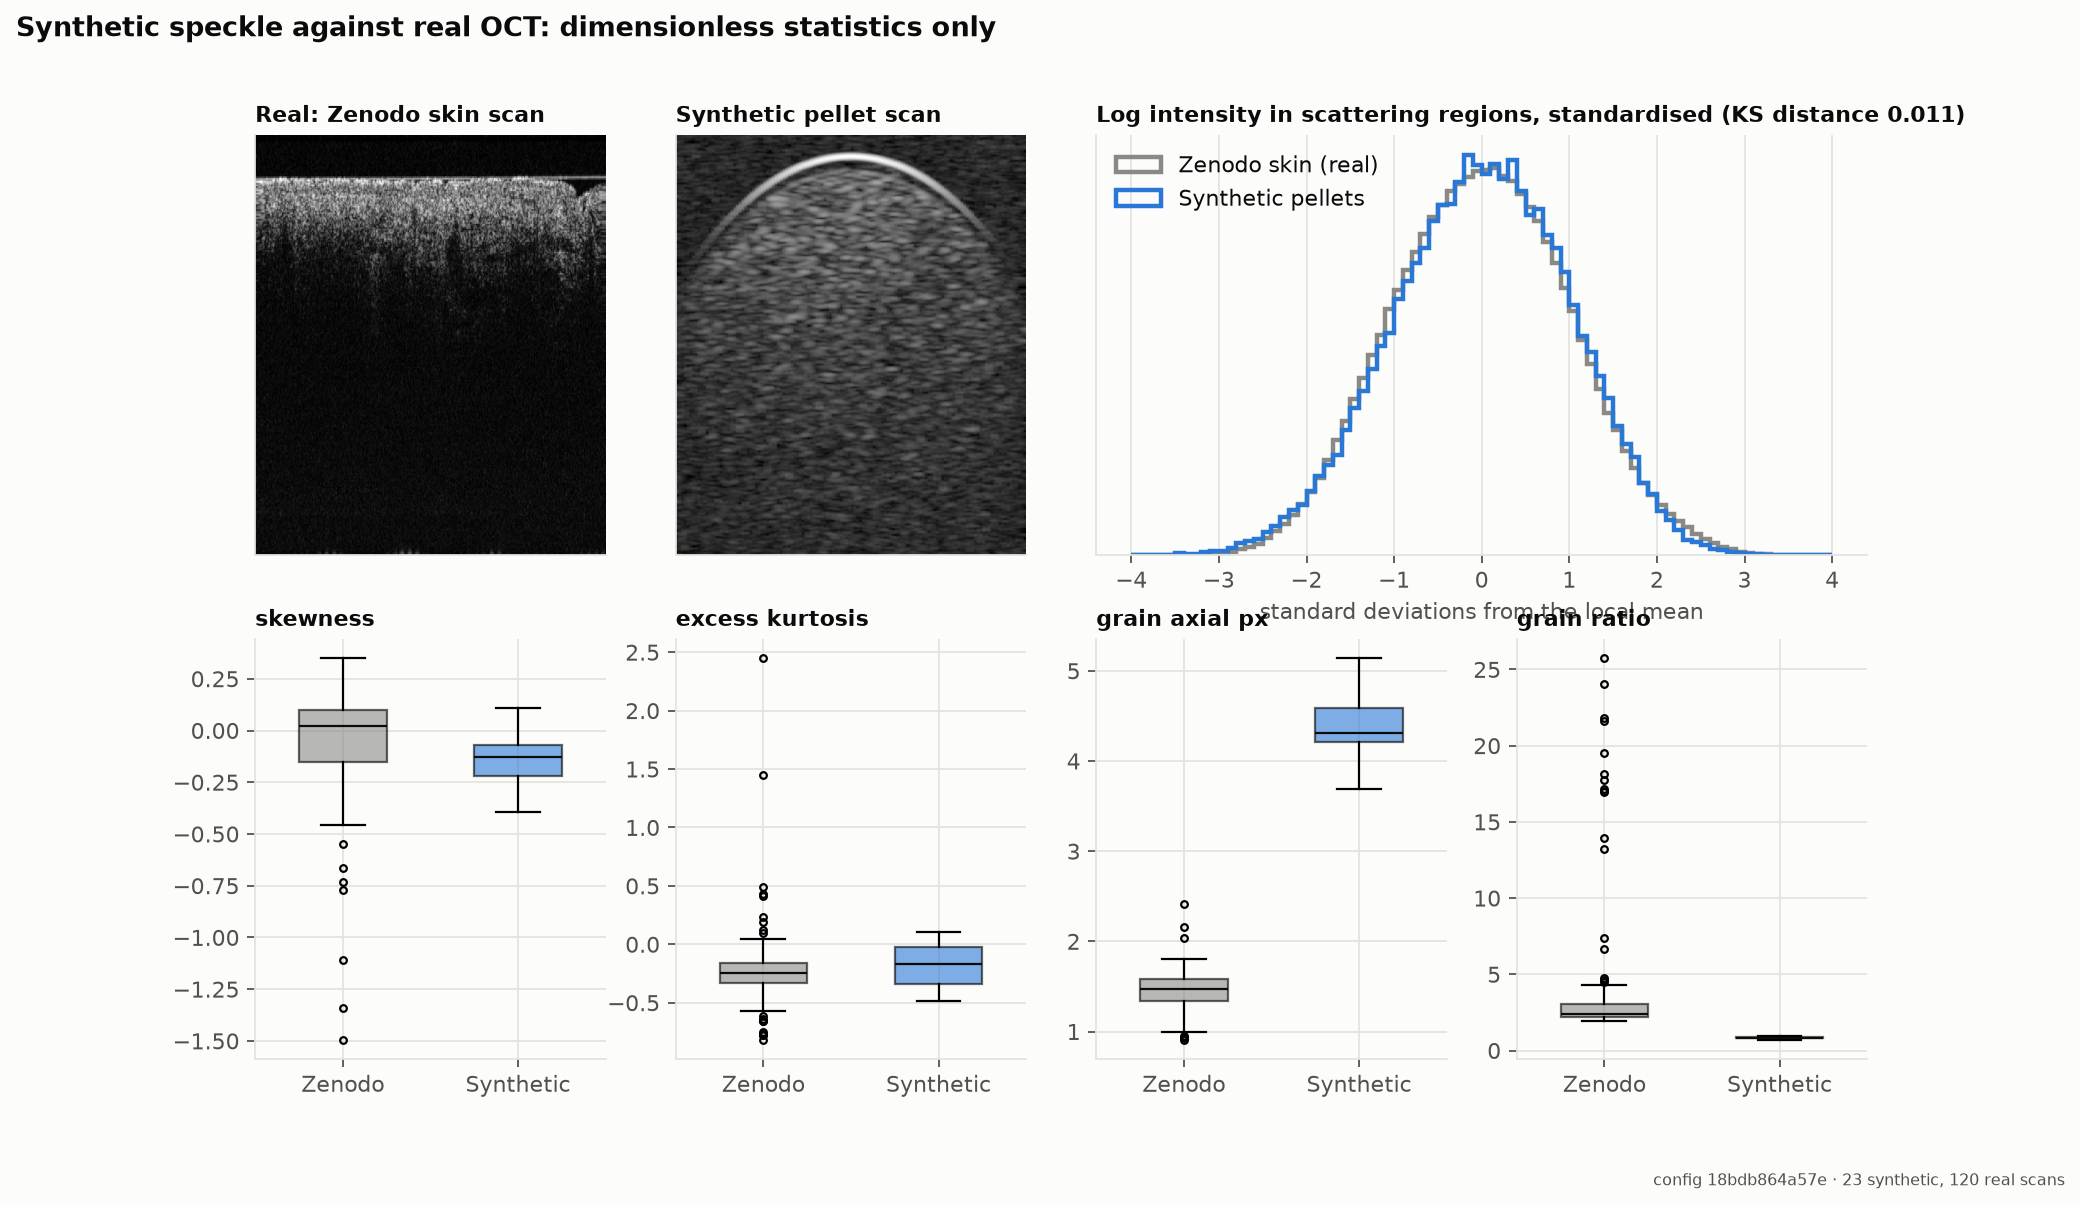

The file beside this chart, header and first rows:
source, scan, n_pixels, log_std, skewness, excess_kurtosis, grain_axial_px, grain_lateral_px, grain_ratio, contrast_linear
synthetic, 0, 4240, 2.953, -0.07921, 0.003238, 4.236, 3.591, 0.8478, 0.727
synthetic, 4, 5120, 3.326, -0.2462, -0.1459, 4.622, 3.678, 0.7956, 0.7719
synthetic, 6, 1760, 3.085, -0.1362, -0.0451, 4.092, 3.565, 0.8714, 0.7493
synthetic, 7, 2800, 3.847, -0.3461, 0.1089, 4.51, 3.522, 0.781, 0.8876
synthetic, 10, 3120, 3.443, -0.3958, -0.00636, 4.36, 3.676, 0.8431, 0.768
synthetic, 16, 5040, 3.561, -0.1481, -0.2653, 4.234, 3.449, 0.8146, 0.842
synthetic, 20, 4000, 3.217, -0.1088, -0.08394, 3.994, 3.511, 0.8792, 0.7842
synthetic, 22, 3120, 3.191, -0.04523, -0.3032, 4.575, 3.73, 0.8154, 0.7727
synthetic, 24, 2000, 3.589, -0.1206, -0.3734, 5.138, 3.492, 0.6797, 0.8582
synthetic, 26, 3040, 3.118, -0.1267, -0.2388, 3.897, 3.619, 0.9287, 0.7455
synthetic, 31, 1440, 3.299, 0.1084, -0.1051, 4.894, 4.214, 0.8611, 0.8944
synthetic, 33, 2960, 3.152, -0.06288, -0.1592, 4.142, 3.461, 0.8356, 0.7842
synthetic, 35, 1200, 3.591, -0.1405, -0.1922, 5.08, 3.843, 0.7564, 0.874
synthetic, 36, 5040, 3.146, -0.133, -0.1689, 4.404, 3.473, 0.7887, 0.7638
synthetic, 38, 4960, 3.087, -0.004141, 0.06334, 4.29, 3.44, 0.8018, 0.844
synthetic, 48, 2320, 3.806, -0.2104, -0.2882, 4.61, 4.052, 0.879, 0.895
synthetic, 50, 1680, 3.864, -0.2299, -0.3824, 4.311, 3.914, 0.908, 0.8684
synthetic, 53, 1120, 2.837, -0.107, -0.4833, 3.691, 3.629, 0.9832, 0.6536
synthetic, 54, 1120, 3.489, -0.1044, -0.4264, 4.245, 3.93, 0.9259, 0.812
synthetic, 57, 4240, 2.949, -0.009056, -0.4007, 4.264, 3.667, 0.8601, 0.7128
synthetic, 58, 4160, 2.878, -0.05508, 0.004808, 4.57, 3.496, 0.765, 0.7405
synthetic, 59, 3520, 3.712, -0.3458, 0.1082, 4.196, 3.74, 0.8912, 0.8378
synthetic, 62, 1280, 3.143, -0.2463, -0.4385, 4.597, 3.261, 0.7093, 0.7068
zenodo_skin, 0, 12800, 37.82, 0.02165, -0.3577, 1.537, 2.965, 1.93, 
zenodo_skin, 1, 11776, 39.76, -0.0468, -0.2028, 1.514, 3.163, 2.09, 
zenodo_skin, 2, 15872, 39.68, 0.03072, -0.0431, 1.637, 3.225, 1.971, 
zenodo_skin, 3, 12800, 39.9, 0.2042, 0.03631, 1.527, 3.21, 2.102, 
zenodo_skin, 4, 9728, 44.35, 0.1992, 0.191, 1.559, 4.381, 2.81, 
zenodo_skin, 5, 9728, 39.82, 0.1903, -0.1067, 1.542, 3.079, 1.997, 
zenodo_skin, 6, 9216, 49.72, 0.2135, -0.2075, 2.16, 8.097, 3.749, 
zenodo_skin, 7, 6144, 40.68, -0.1504, -0.2321, 1.214, 3.404, 2.803, 
zenodo_skin, 8, 5120, 42.24, -0.09783, -0.3375, 1.139, 3.803, 3.339, 
zenodo_skin, 9, 9728, 39.22, 0.07252, -0.2282, 1.4, 3.395, 2.424, 
zenodo_skin, 10, 4096, 41.56, -0.1316, -0.4703, 1.107, 3.864, 3.492, 
zenodo_skin, 11, 8704, 40.42, 0.1034, -0.2217, 1.43, 3.67, 2.566, 
zenodo_skin, 12, 10240, 46.81, 0.06142, -0.2091, 1.804, 4.54, 2.517, 
zenodo_skin, 13, 10240, 41.16, 0.1248, -0.1978, 1.561, 3.342, 2.141, 
zenodo_skin, 14, 4096, 50.84, -0.3143, -0.284, 1.287, 5.086, 3.953, 
zenodo_skin, 15, 9728, 42.14, 0.01607, -0.231, 1.465, 3.415, 2.331, 
zenodo_skin, 16, 8192, 42.33, 0.1047, -0.1047, 1.634, 3.504, 2.144, 
zenodo_skin, 17, 11776, 42.78, 0.1238, -0.3263, 1.68, 3.533, 2.103, 
zenodo_skin, 18, 6656, 43.79, 0.1301, -0.3044, 1.446, 3.844, 2.659, 
zenodo_skin, 19, 7680, 42.53, 0.1437, -0.2162, 1.592, 3.715, 2.334, 
zenodo_skin, 20, 9216, 40.79, 0.1828, -0.1219, 1.484, 3.219, 2.169, 
zenodo_skin, 21, 8192, 42.39, 0.07984, -0.2579, 1.468, 3.568, 2.43, 
zenodo_skin, 22, 2560, 52.29, -0.1012, -0.6589, 1.409, 24.0, 17.03, 
zenodo_skin, 23, 7168, 40.34, -0.03257, -0.2591, 1.329, 3.164, 2.381, 
zenodo_skin, 24, 11264, 42.17, 0.2566, 0.02413, 1.581, 4.051, 2.562, 
zenodo_skin, 25, 2560, 52.67, 0.09237, -0.1876, 1.323, 24.0, 18.15, 
zenodo_skin, 26, 9728, 44.12, 0.1416, -0.2458, 1.665, 5.644, 3.389, 
zenodo_skin, 27, 11264, 44.22, 0.04705, -0.3359, 1.578, 3.74, 2.37, 
zenodo_skin, 28, 14336, 43.64, 0.3486, 0.4125, 1.661, 3.809, 2.293, 
zenodo_skin, 29, 11776, 41.76, 0.09641, -0.1673, 1.592, 3.338, 2.097, 
zenodo_skin, 30, 13824, 41.83, 0.09536, -0.2788, 1.531, 3.701, 2.418, 
zenodo_skin, 31, 10240, 41.25, 0.07574, -0.1855, 1.575, 3.392, 2.153, 
zenodo_skin, 32, 13312, 38.63, 0.03094, -0.1364, 1.52, 3.148, 2.071, 
zenodo_skin, 33, 4608, 40.91, -0.4082, -0.07715, 1.101, 3.346, 3.039, 
zenodo_skin, 34, 7680, 39.38, -0.1698, -0.2024, 1.297, 3.144, 2.424, 
zenodo_skin, 35, 2048, 54.46, -0.4537, -0.7793, 0.9992, 24.0, 24.02, 
zenodo_skin, 36, 15360, 43.74, 0.1027, -0.3918, 1.712, 3.964, 2.315, 
... 83 more rows
